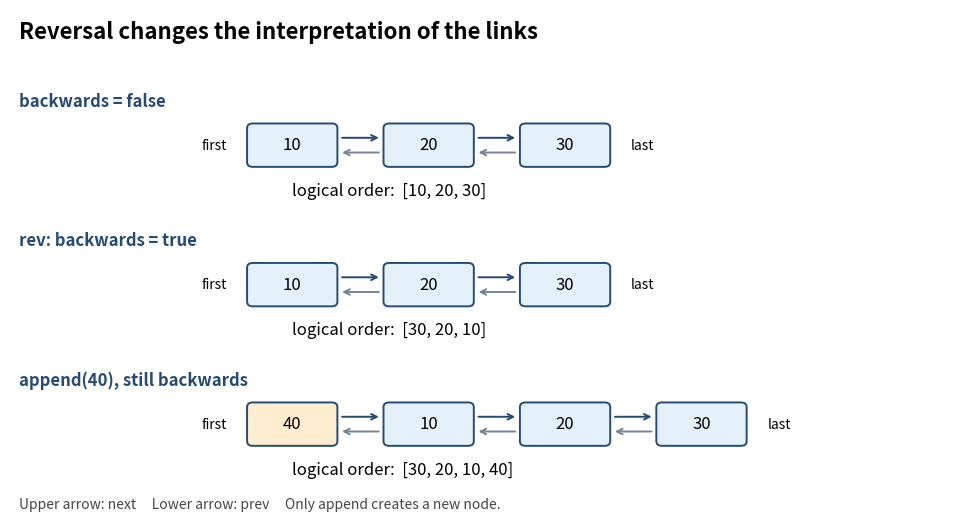

This figure's Python source: (Note: this script raises an exception after producing the figure.)
"""Draw physical and logical orders for the reversible linked buffer.

Tested with Python 3.14, matplotlib 3.10.7. Writes its PNG to the current
working directory, as required by the repository media build.
"""
from pathlib import Path
import matplotlib
matplotlib.use('Agg')
import matplotlib.pyplot as plt
from matplotlib.patches import FancyBboxPatch

fig, ax = plt.subplots(figsize=(9.8, 5.3), dpi=120)
fig.patch.set_facecolor('white')
ax.set_facecolor('white')
ax.set_xlim(0, 10)
ax.set_ylim(0, 6.6)
ax.axis('off')
ax.text(0.1, 6.22, 'Reversal changes the interpretation of the links', fontsize=16, weight='bold')
rows = [
    (4.85, [10, 20, 30], 'backwards = false', 'logical order:  [10, 20, 30]'),
    (3.05, [10, 20, 30], 'rev: backwards = true', 'logical order:  [30, 20, 10]'),
    (1.25, [40, 10, 20, 30], 'append(40), still backwards', 'logical order:  [30, 20, 10, 40]'),
]
for y, values, label, abstract in rows:
    ax.text(0.1, y + .5, label, fontsize=12, weight='bold', color='#264b73')
    xs = [3.0 + i * 1.45 for i in range(len(values))]
    for x, value in zip(xs, values):
        color = '#ffedd0' if value == 40 else '#e4f0fa'
        ax.add_patch(FancyBboxPatch((x-.42, y-.22), .84, .44,
                                  boxstyle='round,pad=.06', facecolor=color,
                                  edgecolor='#264b73', linewidth=1.4))
        ax.text(x, y, str(value), ha='center', va='center', fontsize=12)
    for x1, x2 in zip(xs, xs[1:]):
        ax.annotate('', (x2-.5, y+.095), (x1+.5, y+.095),
                    arrowprops=dict(arrowstyle='->', color='#264b73', linewidth=1.4))
        ax.annotate('', (x1+.5, y-.095), (x2-.5, y-.095),
                    arrowprops=dict(arrowstyle='->', color='#758499', linewidth=1.4))
    ax.text(xs[0]-.7, y, 'first', ha='right', va='center', fontsize=10)
    ax.text(xs[-1]+.7, y, 'last', ha='left', va='center', fontsize=10)
    ax.text(3.0, y-.65, abstract, fontsize=12)
ax.text(.1, .16, 'Upper arrow: next     Lower arrow: prev     Only append creates a new node.',
        fontsize=10, color='#454545')
fig.subplots_adjust(left=.025, right=.985, bottom=.025, top=.99)
fig.savefig(Path.cwd() / (Path(__file__).stem + '.png'), facecolor='white')
plt.close(fig)
